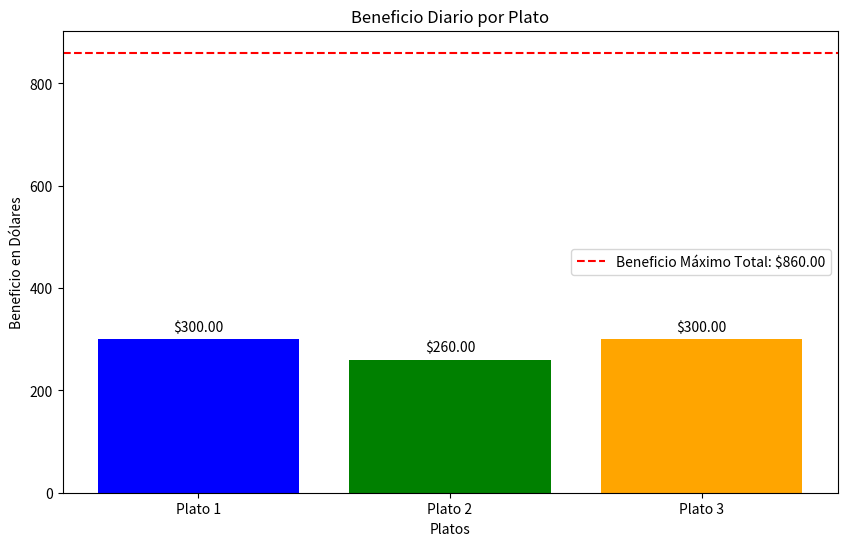

Python code for this plot:
import numpy as np
import matplotlib.pyplot as plt

# Datos del problema
costos = [5, 7, 6]  # Costos de producción para cada plato
precios = [15, 20, 18]  # Precios de venta para cada plato
demandas = [30, 20, 25]  # Demanda diaria esperada para cada plato

# Cálculo del beneficio por plato
beneficios_por_plato = [precios[i] - costos[i] for i in range(len(costos))]

# Cálculo del beneficio diario para la demanda esperada
beneficio_total_por_plato = [beneficios_por_plato[i] * demandas[i] for i in range(len(demandas))]
beneficio_maximo_diario = sum(beneficio_total_por_plato)

# Mostrar resultados
print(f"Beneficio diario por plato:")
for i, beneficio in enumerate(beneficio_total_por_plato, 1):
    print(f"  Plato {i}: ${beneficio:.2f}")
print(f"Beneficio máximo diario: ${beneficio_maximo_diario:.2f}")

# Crear la gráfica
platos = ['Plato 1', 'Plato 2', 'Plato 3']
x = np.arange(len(platos))

fig, ax = plt.subplots(figsize=(10, 6))
bars = ax.bar(x, beneficio_total_por_plato, color=['blue', 'green', 'orange'])
ax.set_title('Beneficio Diario por Plato')
ax.set_xlabel('Platos')
ax.set_ylabel('Beneficio en Dólares')
ax.set_xticks(x)
ax.set_xticklabels(platos)
ax.axhline(y=beneficio_maximo_diario, color='red', linestyle='--', label=f'Beneficio Máximo Total: ${beneficio_maximo_diario:.2f}')
ax.legend()

# Mostrar valores en las barras
for bar in bars:
    yval = bar.get_height()
    ax.text(bar.get_x() + bar.get_width()/2, yval + 10, f'${yval:.2f}', ha='center', va='bottom')

plt.show()